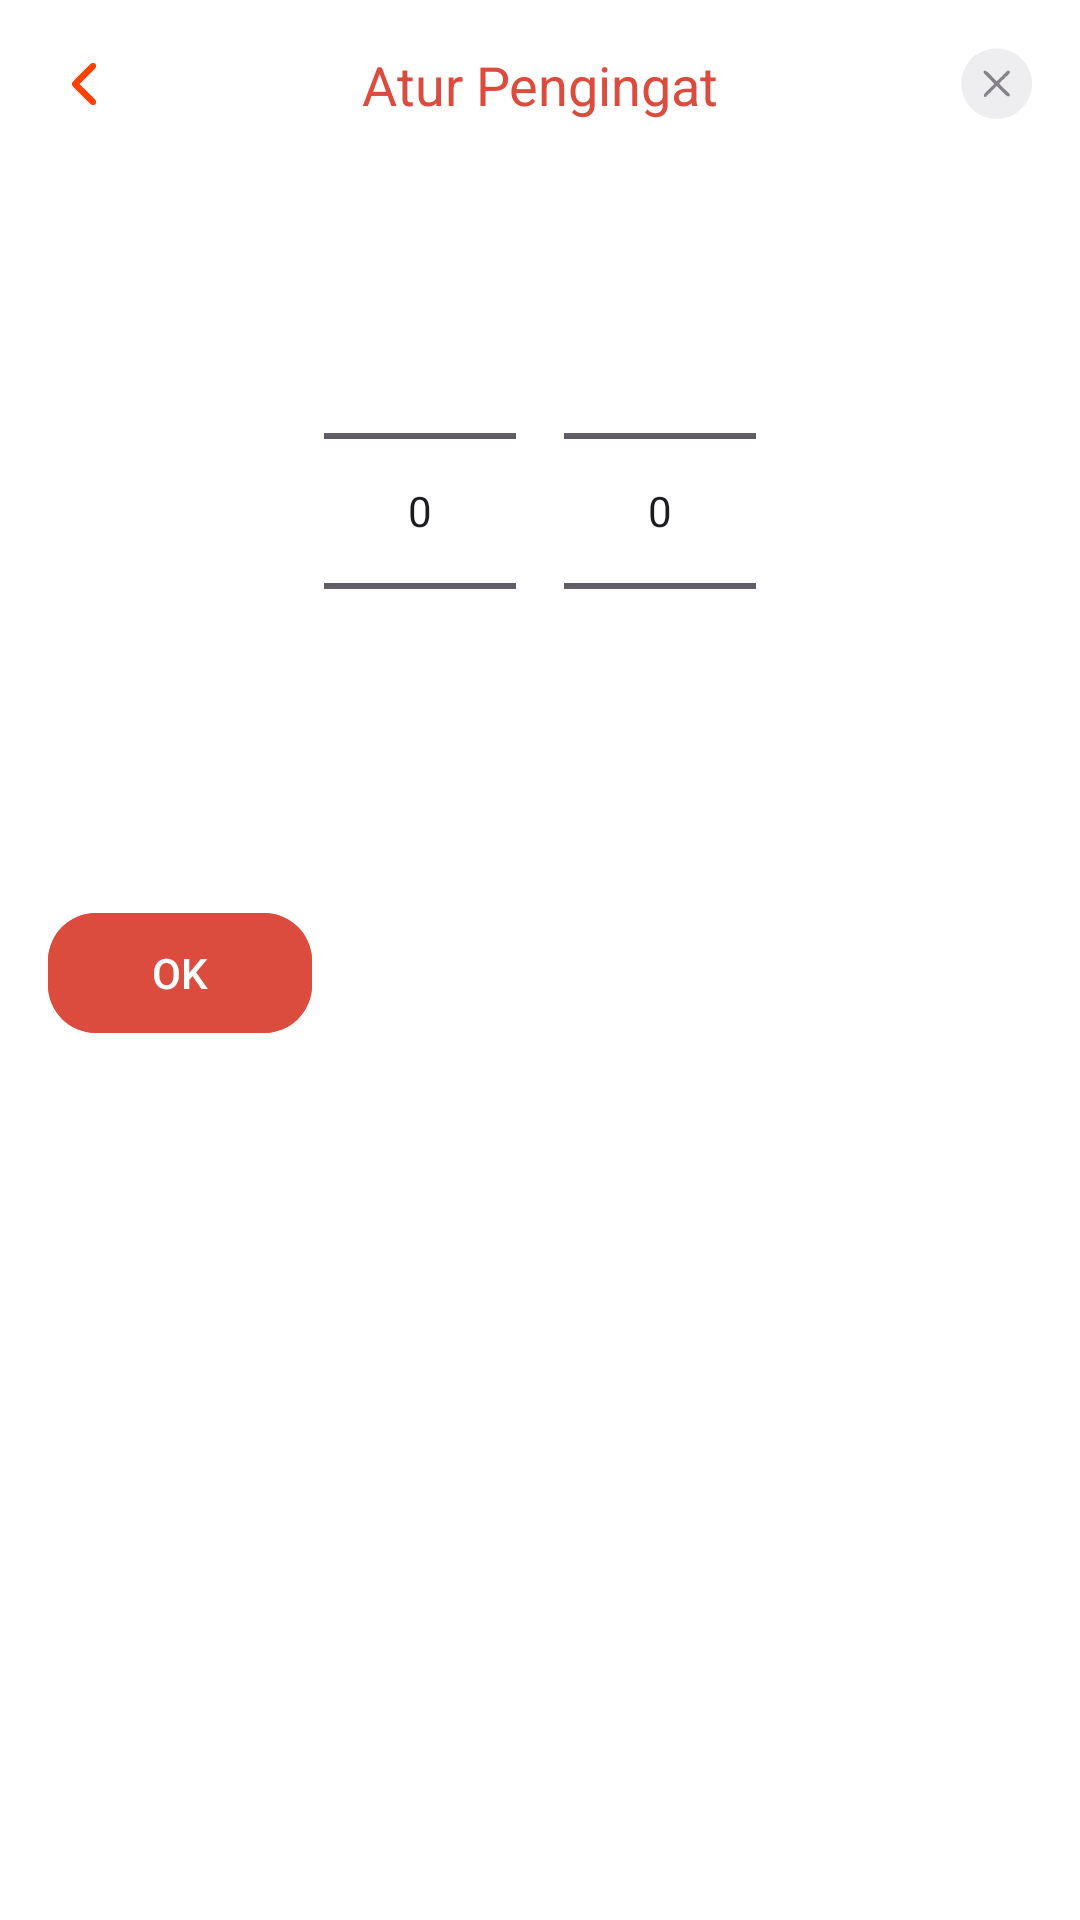

Produce the Android XML layout that renders to this screen, including the resource entries it uses.
<!-- AndroidManifest.xml: application theme Theme.TaskApp -->
<!-- res/layout/fragment_time_picker_bottom_sheet.xml -->
<?xml version="1.0" encoding="utf-8"?>
<LinearLayout xmlns:android="http://schemas.android.com/apk/res/android"
    xmlns:app="http://schemas.android.com/apk/res-auto"
    android:layout_width="match_parent"
    android:layout_height="wrap_content"
    android:orientation="vertical"
    android:padding="16dp">

    
    <LinearLayout
        android:layout_width="match_parent"
        android:layout_height="wrap_content"
        android:gravity="center_vertical"
        android:orientation="horizontal">

        <ImageView
            android:layout_width="wrap_content"
            android:layout_height="wrap_content"
            android:src="@drawable/ic_arrow_left" />

        <TextView
            android:layout_width="0dp"
            android:layout_height="wrap_content"
            android:layout_weight="1"
            android:text="Atur Pengingat"
            android:textColor="@color/red_button"
            android:textSize="18sp"
            android:gravity="center" />

        <ImageView
            android:layout_width="wrap_content"
            android:layout_height="wrap_content"
            android:src="@drawable/ic_close" />

    </LinearLayout>

    
    <LinearLayout
        android:layout_width="match_parent"
        android:layout_height="wrap_content"
        android:orientation="horizontal"
        android:gravity="center"
        android:paddingTop="32dp"
        android:paddingBottom="32dp">

        <NumberPicker
            android:id="@+id/hour_picker"
            android:layout_width="wrap_content"
            android:layout_height="wrap_content"
            android:layout_margin="8dp"
            android:textColor="@color/red_button"
            android:divider="@color/red_button"/>

        <NumberPicker
            android:id="@+id/minute_picker"
            android:layout_width="wrap_content"
            android:layout_height="wrap_content"
            android:layout_margin="8dp"
            android:textColor="@color/red_button"
            android:divider="@color/red_button"/>

    </LinearLayout>

    
    <LinearLayout
        android:layout_width="match_parent"
        android:layout_height="wrap_content"
        android:orientation="horizontal"
        android:gravity="center_vertical">

        <com.google.android.material.button.MaterialButton
            android:id="@+id/confirm_button"
            android:layout_width="wrap_content"
            android:layout_height="wrap_content"
            android:text="OK"
            android:textColor="@android:color/white"
            android:backgroundTint="@color/red_button"
            app:cornerRadius="16dp"
            android:layout_gravity="start" />

    </LinearLayout>

</LinearLayout>
<!-- resources referenced by this layout -->
<resources>
  <color name="red_button">#dc4c3e</color>
  <!-- drawable ic_arrow_left: vector/xml drawable (drawable, 2226 chars, omitted) -->
  <!-- drawable ic_close: vector/xml drawable (drawable, 3614 chars, omitted) -->
  <style name="Theme.TaskApp" parent="Base.Theme.TaskApp" />
  <style name="Base.Theme.TaskApp" parent="Theme.Material3.Light.NoActionBar">
          
          
          <item name="android:windowBackground">@android:color/white</item>
          <item name="colorPrimary">@color/white</item>
          <item name="colorPrimaryVariant">@color/white</item>
          <item name="colorOnPrimary">@color/black</item>
      </style>
  <color name="white">#FFFFFFFF</color>
  <color name="black">#FF000000</color>
</resources>
